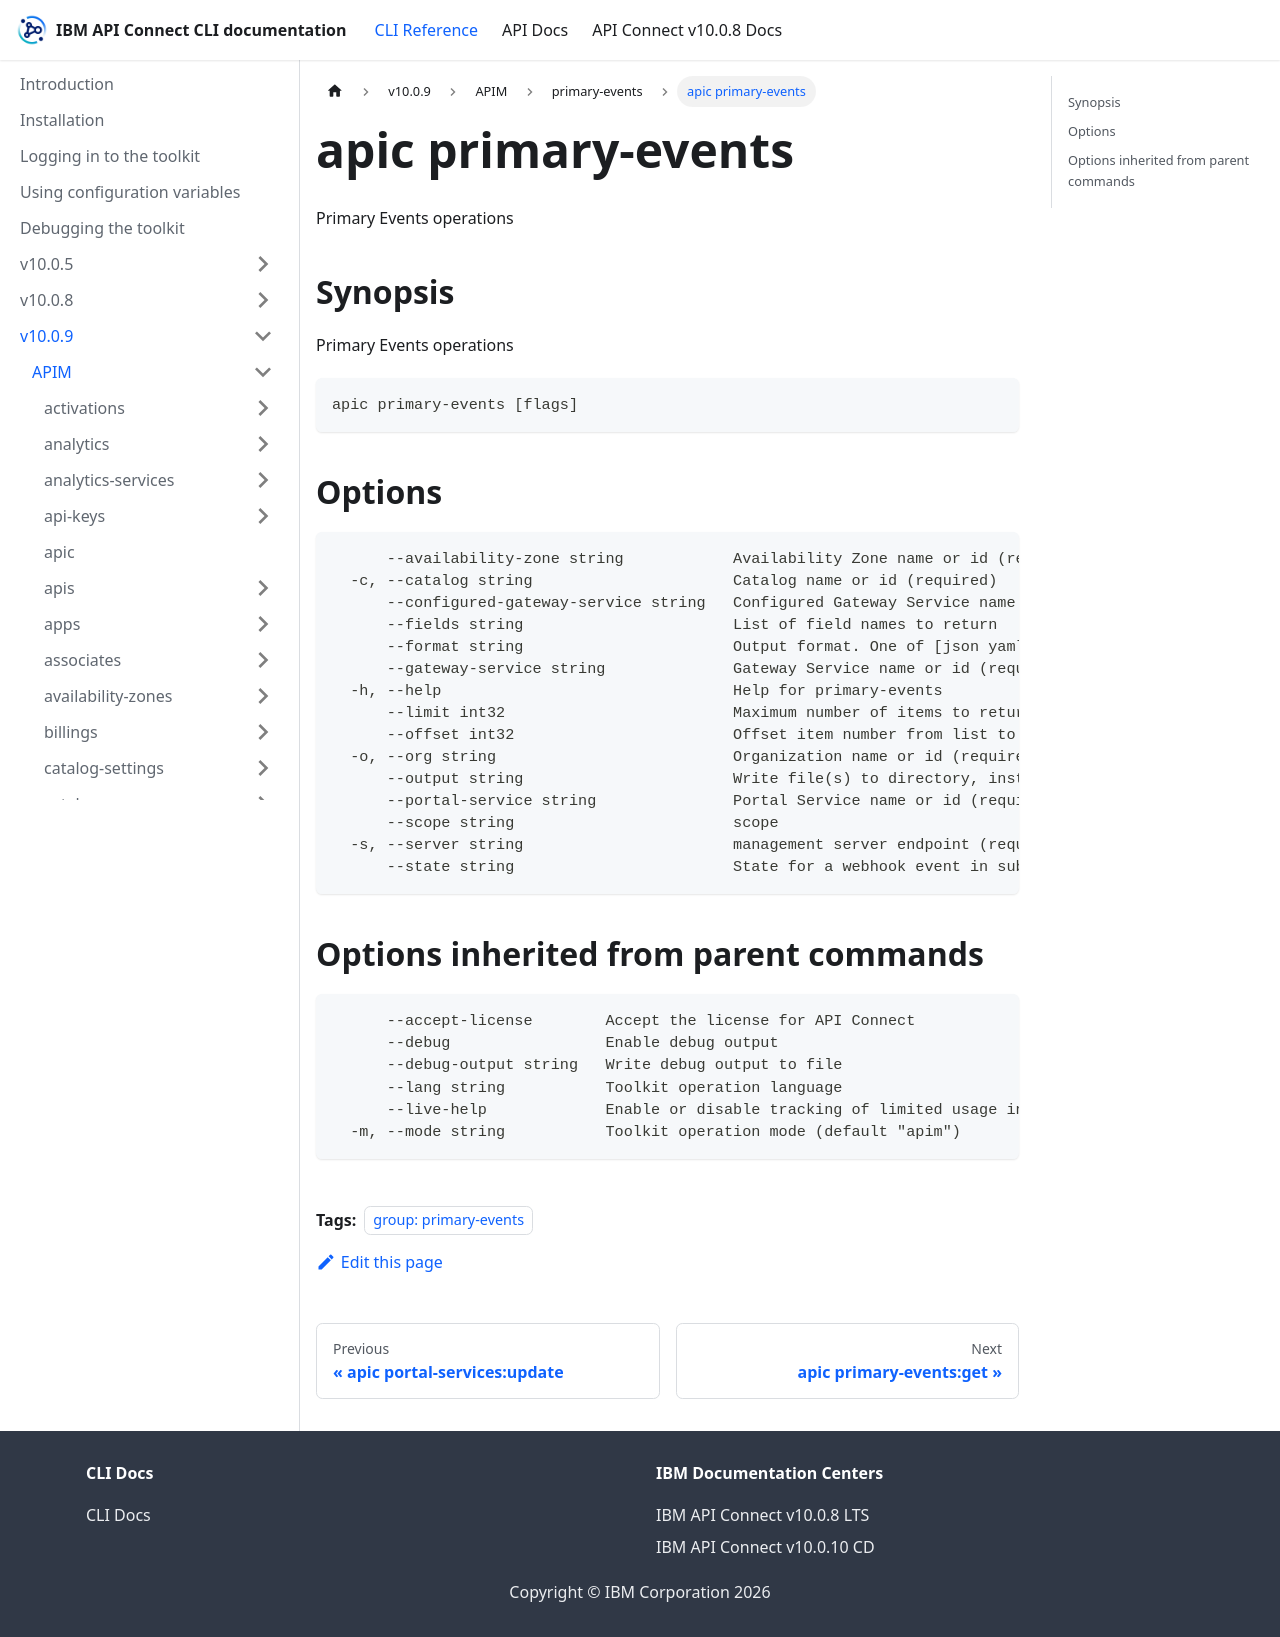

repository: ibm-apiconnect/clidocs · page: docs/v1009/apim/primary-events/apic_primary-events.html · generator: docusaurus

---
tags:
- "group: primary-events"
---
# apic primary-events

Primary Events operations

## Synopsis

Primary Events operations

```
apic primary-events [flags]
```


## Options

```
      --availability-zone string            Availability Zone name or id (required)
  -c, --catalog string                      Catalog name or id (required)
      --configured-gateway-service string   Configured Gateway Service name or id (required)
      --fields string                       List of field names to return
      --format string                       Output format. One of [json yaml octet-stream go-template=... go-template-file=...], defaults to yaml.
      --gateway-service string              Gateway Service name or id (required)
  -h, --help                                Help for primary-events
      --limit int32                         Maximum number of items to return
      --offset int32                        Offset item number from list to begin return
  -o, --org string                          Organization name or id (required)
      --output string                       Write file(s) to directory, instead of STDOUT (default "-")
      --portal-service string               Portal Service name or id (required)
      --scope string                        scope
  -s, --server string                       management server endpoint (required)
      --state string                        State for a webhook event in subscriber queue
```

## Options inherited from parent commands

```
      --accept-license        Accept the license for API Connect
      --debug                 Enable debug output
      --debug-output string   Write debug output to file
      --lang string           Toolkit operation language
      --live-help             Enable or disable tracking of limited usage information
  -m, --mode string           Toolkit operation mode (default "apim")
```
